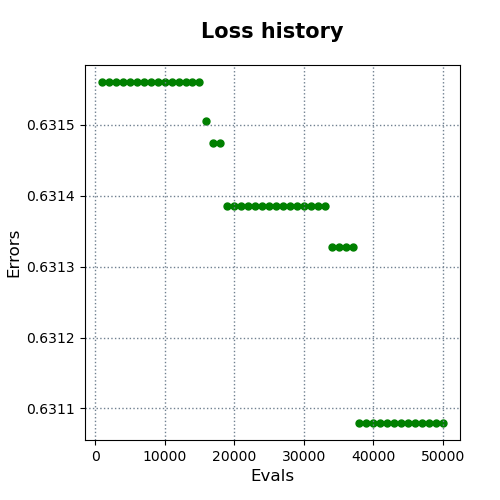

Source data for this figure (header and first rows):
evals, errors
1000, 0.6316
2000, 0.6316
3000, 0.6316
4000, 0.6316
5000, 0.6316
6000, 0.6316
7000, 0.6316
8000, 0.6316
9000, 0.6316
10000, 0.6316
11000, 0.6316
12000, 0.6316
13000, 0.6316
14000, 0.6316
15000, 0.6316
16000, 0.6315
17000, 0.6315
18000, 0.6315
19000, 0.6314
20000, 0.6314
21000, 0.6314
22000, 0.6314
23000, 0.6314
24000, 0.6314
25000, 0.6314
26000, 0.6314
27000, 0.6314
28000, 0.6314
29000, 0.6314
30000, 0.6314
31000, 0.6314
32000, 0.6314
33000, 0.6314
34000, 0.6313
35000, 0.6313
36000, 0.6313
37000, 0.6313
38000, 0.6311
39000, 0.6311
40000, 0.6311
41000, 0.6311
42000, 0.6311
43000, 0.6311
44000, 0.6311
45000, 0.6311
46000, 0.6311
47000, 0.6311
48000, 0.6311
49000, 0.6311
50000, 0.6311
